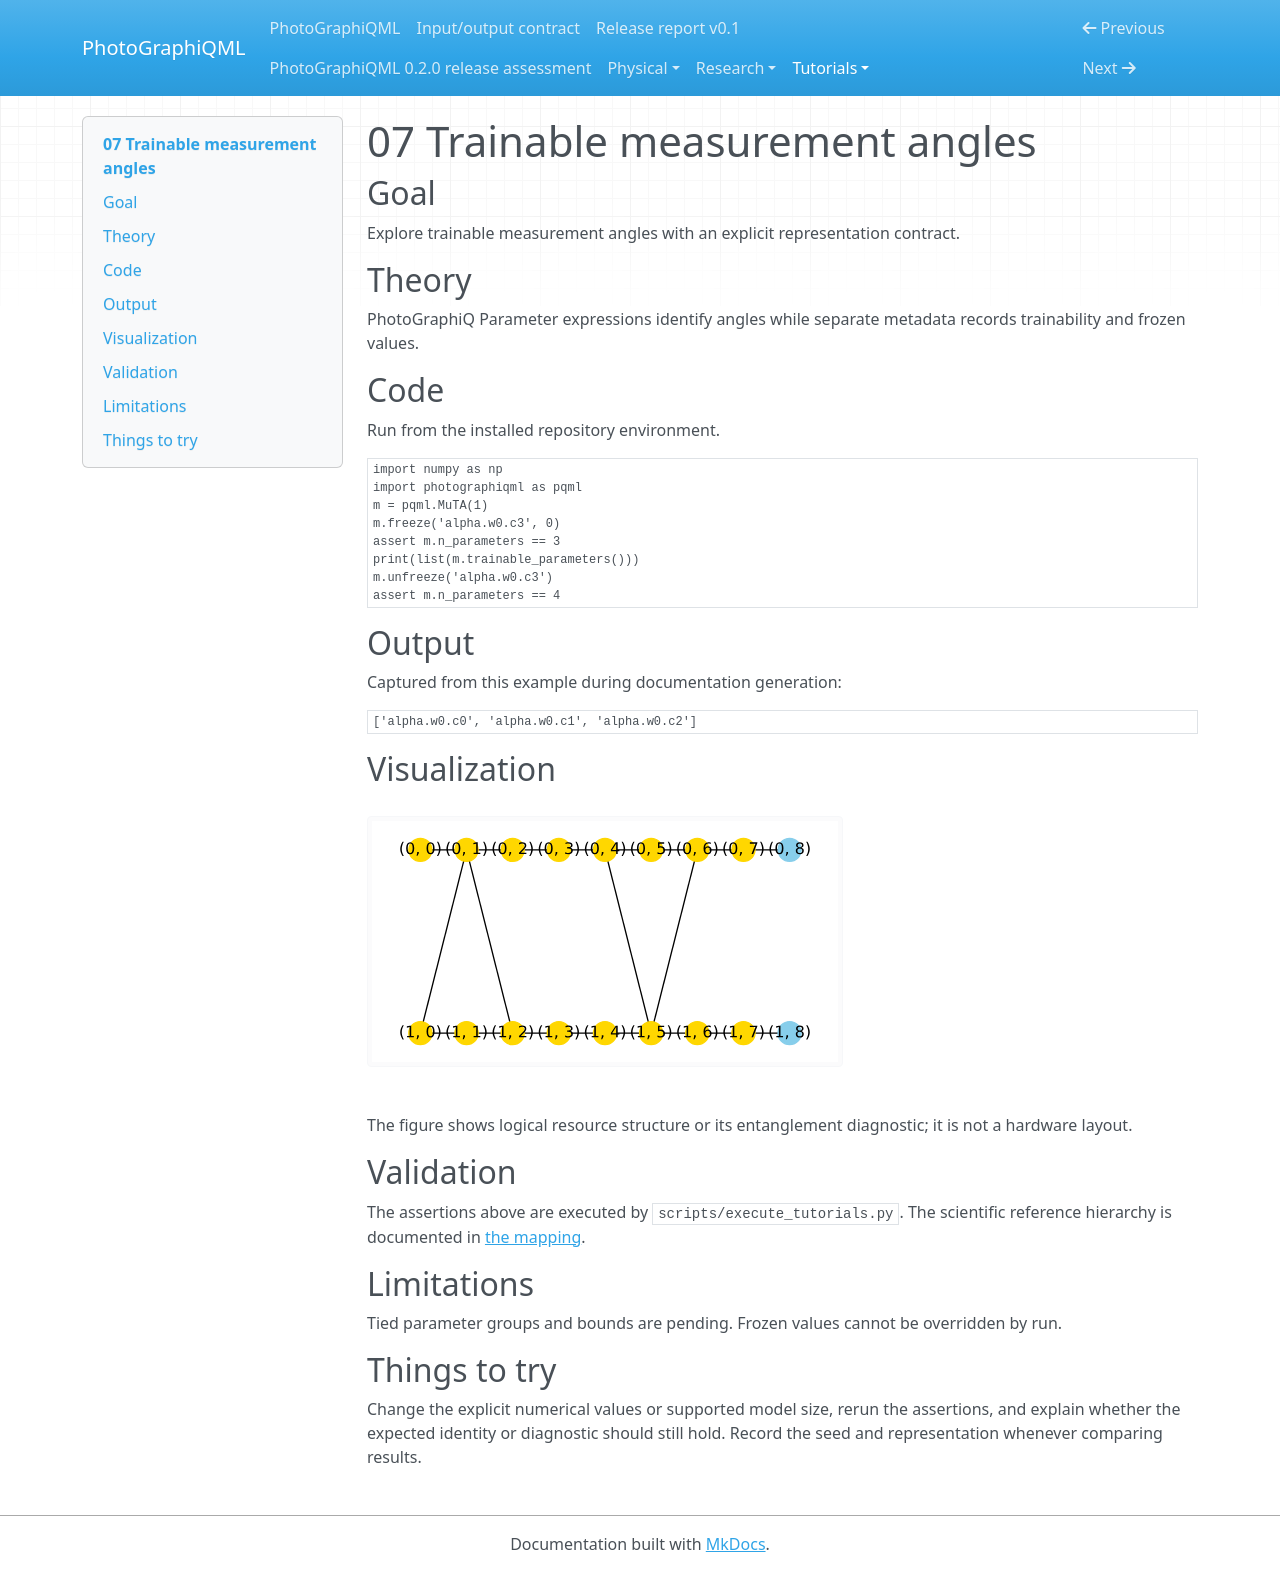

repository: chinmoybiswasdeep/PhotoGraphiQML · page: tutorials/07/index.html · generator: mkdocs

# 07 Trainable measurement angles

## Goal

Explore trainable measurement angles with an explicit representation contract.

## Theory

PhotoGraphiQ Parameter expressions identify angles while separate metadata records trainability and frozen values.

## Code

Run from the installed repository environment.

```python
import numpy as np
import photographiqml as pqml
m = pqml.MuTA(1)
m.freeze('alpha.w0.c3', 0)
assert m.n_parameters == 3
print(list(m.trainable_parameters()))
m.unfreeze('alpha.w0.c3')
assert m.n_parameters == 4
```

## Output

Captured from this example during documentation generation:

```text
['alpha.w0.c0', 'alpha.w0.c1', 'alpha.w0.c2']
```

## Visualization

![Related resource or logical graph](../assets/muta.svg)

The figure shows logical resource structure or its entanglement diagnostic; it is not a hardware layout.

## Validation

The assertions above are executed by `scripts/execute_tutorials.py`. The scientific
reference hierarchy is documented in [the mapping](../research/muta-mapping.md).

## Limitations

Tied parameter groups and bounds are pending. Frozen values cannot be overridden by run.

## Things to try

Change the explicit numerical values or supported model size, rerun the assertions,
and explain whether the expected identity or diagnostic should still hold. Record
the seed and representation whenever comparing results.
